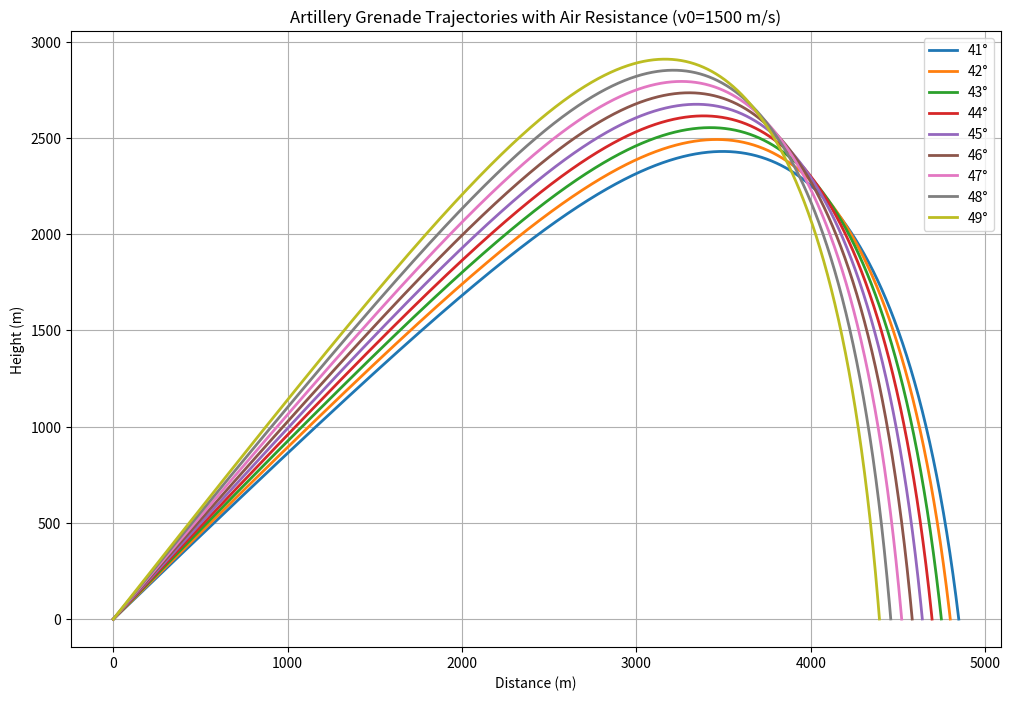

Reproduce this figure in Python.
import numpy as np
import matplotlib.pyplot as plt

def simulate_grenade_trajectory(v0, angle, dt=0.01, drag_coefficient=0.47, cross_sectional_area=0.01, mass=5.0):
    """
    Simulate the trajectory of an artillery grenade with air resistance.
    
    Parameters:
    v0: initial velocity (m/s)
    angle: launch angle (degrees)
    dt: time step (seconds)
    drag_coefficient: dimensionless drag coefficient (default 0.47 for sphere)
    cross_sectional_area: cross-sectional area (m^2)
    mass: mass of grenade (kg)
    """
    g = 9.81  # acceleration due to gravity (m/s^2)
    rho = 1.225  # air density at sea level (kg/m^3)
    angle_rad = np.radians(angle)
    
    # Initial velocity components
    vx = v0 * np.cos(angle_rad)
    vy = v0 * np.sin(angle_rad)
    
    # Lists to store trajectory data
    x_vals = [0]
    y_vals = [0]
    x, y = 0, 0
    
    # Simulate until grenade hits the ground
    while y >= 0:
        # Calculate velocity magnitude
        v = np.sqrt(vx**2 + vy**2)
        
        # Calculate drag force magnitude
        F_drag = 0.5 * rho * drag_coefficient * cross_sectional_area * v**2
        
        # Calculate drag acceleration components
        ax = -(F_drag / mass) * (vx / v) if v > 0 else 0
        ay = -g - (F_drag / mass) * (vy / v) if v > 0 else -g
        
        # Update velocities
        vx += ax * dt
        vy += ay * dt
        
        # Update positions
        x += vx * dt
        y += vy * dt
        
        if y < 0:
            break
            
        x_vals.append(x)
        y_vals.append(y)
    
    return x_vals, y_vals

# Example usage
initial_velocity = 1500  # m/s
angles = range(41, 50, 1)  # 10 to 45 degrees in 5-degree steps

# Plot the trajectories
plt.figure(figsize=(12, 8))
for angle in angles:
    x, y = simulate_grenade_trajectory(initial_velocity, angle)
    plt.plot(x, y, linewidth=2, label=f'{angle}°')

plt.xlabel('Distance (m)')
plt.ylabel('Height (m)')
plt.title(f'Artillery Grenade Trajectories with Air Resistance (v0={initial_velocity} m/s)')
plt.grid(True)
plt.legend()
plt.show()
